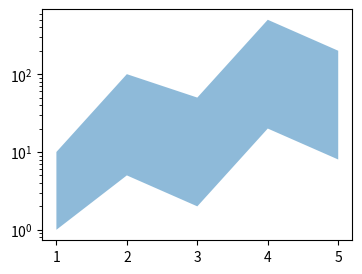

Here is the Python script that generated this plot:
# Written by calculate-plot 0.1.0: this script draws the same figure with Matplotlib 3.11.2.
import locale

import matplotlib.pyplot as plt

# Text is shaped for the language of the locale: this is the one the figure was made with.
try:
    locale.setlocale(locale.LC_CTYPE, "C.UTF-8")
except locale.Error:
    locale.setlocale(locale.LC_CTYPE, "C")

fig, ax = plt.subplots(figsize=(4.0, 3.0))
ax.fill_between([1, 2, 3, 4, 5], [10, 100, 50, 500, 200], [1, 5, 2, 20, 8], alpha=0.5)
ax.set_yscale('log')

if __name__ == "__main__":
    plt.show()
